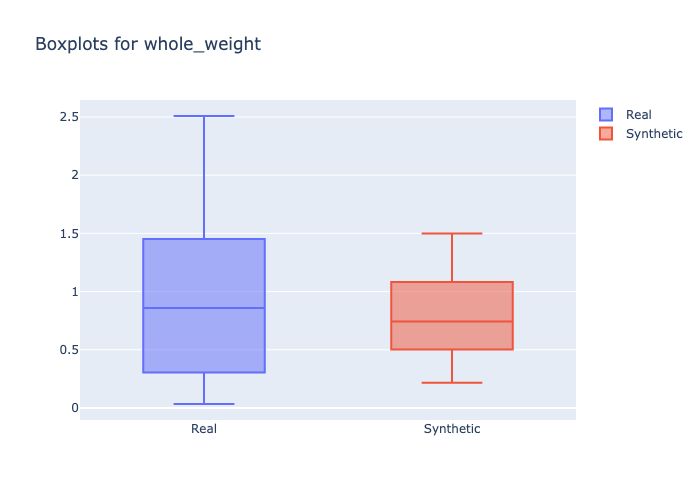

Data behind this chart, as committed beside it:
min, 1st_quantile, mean, median, 3rd_quantile, max
0.0345, 0.3952, 0.8213, 0.8585, 1.101, 2.509
0.216, 0.597, 0.7579, 0.7425, 0.9447, 1.499
